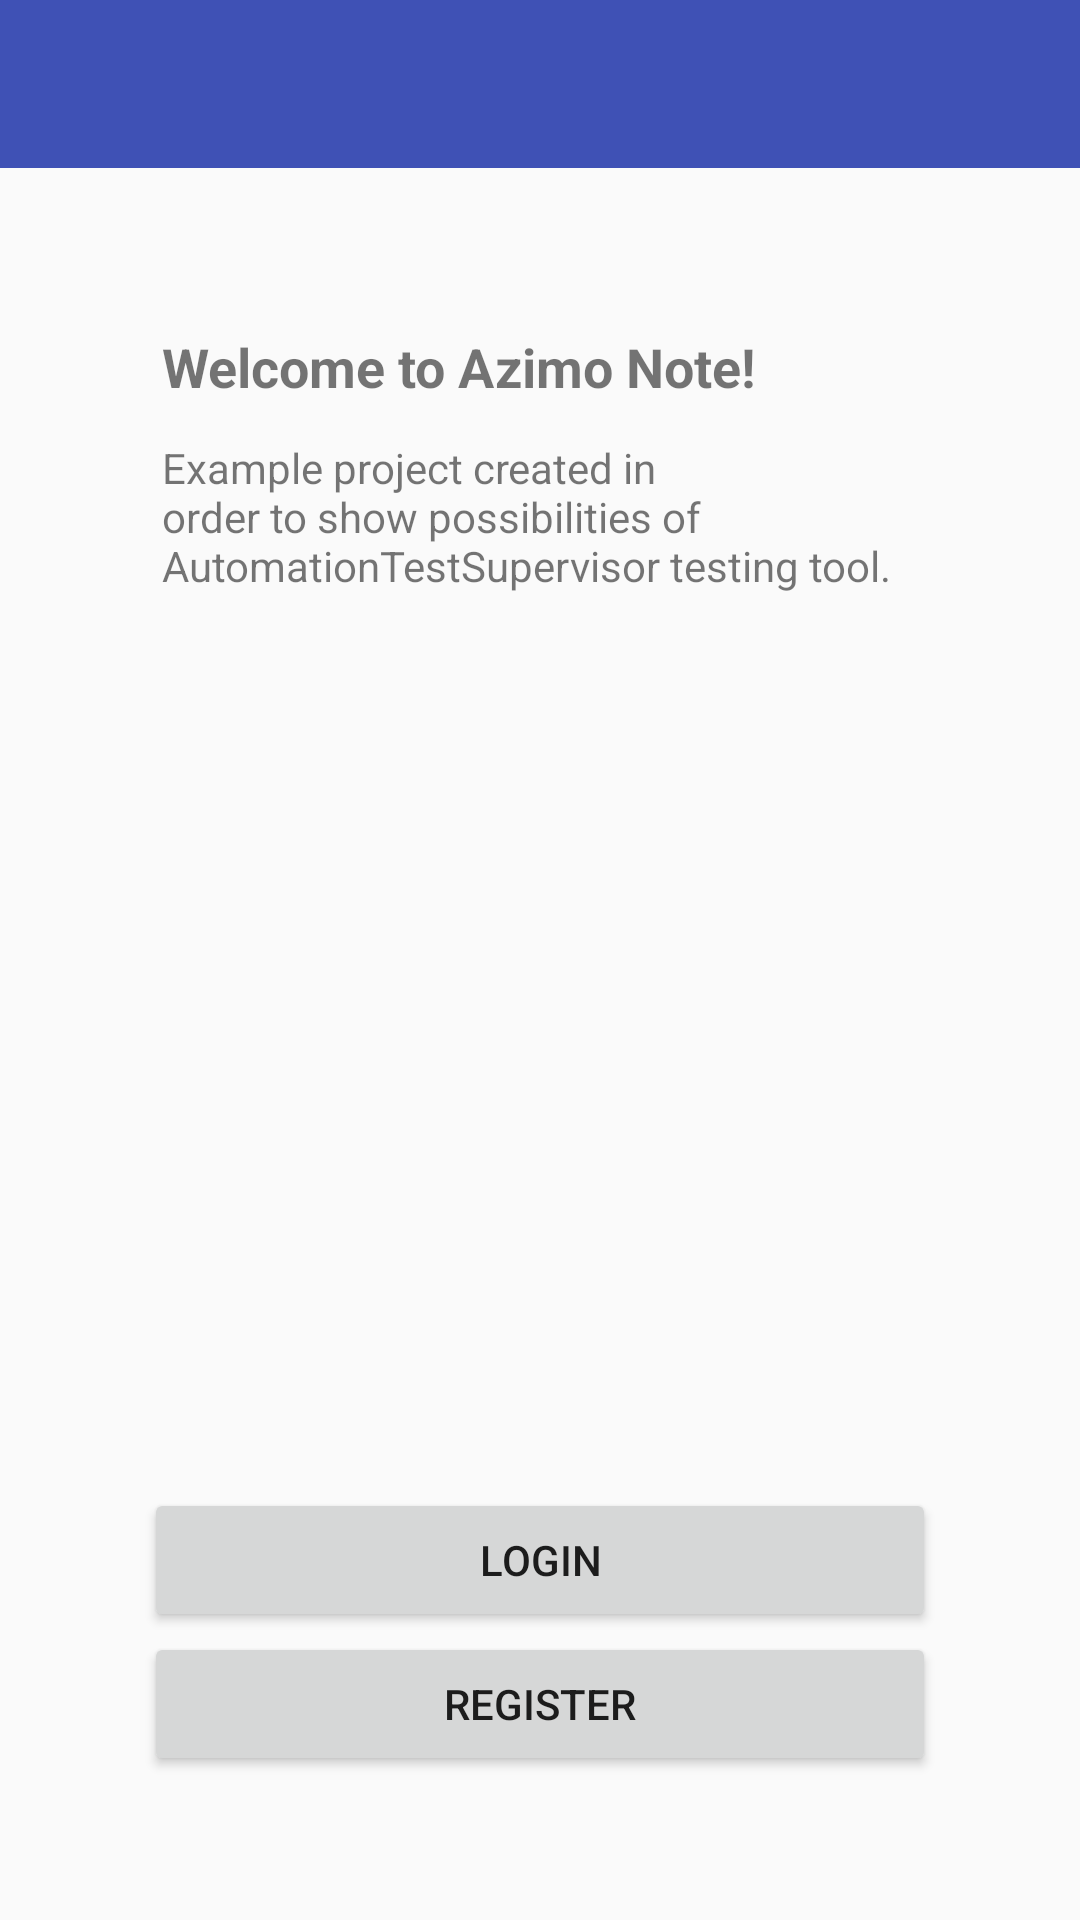

The Android layout XML behind this screen, and the referenced resources:
<!-- AndroidManifest.xml: application theme AppTheme -->
<!-- res/layout/activity_welcome.xml -->
<?xml version="1.0" encoding="utf-8"?>
<LinearLayout xmlns:android="http://schemas.android.com/apk/res/android"
    xmlns:app="http://schemas.android.com/apk/res-auto"
    xmlns:tools="http://schemas.android.com/tools"
    android:layout_width="match_parent"
    android:layout_height="match_parent"
    android:fitsSystemWindows="true"
    android:orientation="vertical"
    tools:context=".ui.activity.WelcomeActivity">

    <android.support.v7.widget.Toolbar
        android:id="@+id/toolbar"
        android:layout_width="match_parent"
        android:layout_height="?attr/actionBarSize"
        android:background="?attr/colorPrimary"
        android:theme="@style/AppTheme"
        app:popupTheme="@style/AppTheme" />

    <LinearLayout
        android:layout_width="match_parent"
        android:layout_height="match_parent"
        android:layout_gravity="center"
        android:orientation="vertical"
        android:padding="48dp">

        <TextView
            android:layout_width="match_parent"
            android:layout_height="wrap_content"
            android:padding="6dp"
            android:text="@string/welcome_header"
            android:textSize="18sp"
            android:textStyle="bold" />

        <TextView
            android:layout_width="match_parent"
            android:layout_height="wrap_content"
            android:padding="6dp"
            android:text="@string/welcome_message"
            android:textSize="14sp" />

        <LinearLayout
            android:layout_width="match_parent"
            android:layout_height="match_parent"
            android:gravity="bottom"
            android:orientation="vertical">

            <Button
                android:id="@+id/btnLogin"
                android:layout_width="match_parent"
                android:layout_height="48dp"
                android:text="@string/welcome_btn_login" />

            <Button
                android:id="@+id/btnRegister"
                android:layout_width="match_parent"
                android:layout_height="48dp"
                android:text="@string/welcome_btn_register" />
        </LinearLayout>
    </LinearLayout>
</LinearLayout>
<!-- resources referenced by this layout -->
<resources>
  <string name="welcome_btn_login">Login</string>
  <string name="welcome_btn_register">Register</string>
  <string name="welcome_header">Welcome to Azimo Note!</string>
  <string name="welcome_message">Example project created in order to show possibilities of AutomationTestSupervisor testing tool.</string>
  <style name="AppTheme" parent="Theme.AppCompat.Light.NoActionBar">
          <item name="colorPrimary">@color/colorPrimary</item>
          <item name="colorPrimaryDark">@color/colorPrimaryDark</item>
          <item name="colorAccent">@color/colorAccent</item>
          <item name="android:textColorSecondary">@color/textColorPrimary</item>
          <item name="overlapAnchor">false</item>
      </style>
  <color name="colorPrimary">#3F51B5</color>
  <color name="colorPrimaryDark">#303F9F</color>
  <color name="colorAccent">#FF4081</color>
  <color name="textColorPrimary">#FFFFFF</color>
</resources>
